Image classification data set "dynamic-hand-gestures-LMHGD-dataset-double-view" (aviogit/dynamic-hand-gesture-classification-datasets on GitHub). Class labels (13): catching, catching hands up, line gesture, pointing, pointing with hand raised, resting, rotating, scroll finger, shaking, shaking low, shaking raised fist, slicing, zoom gesture.

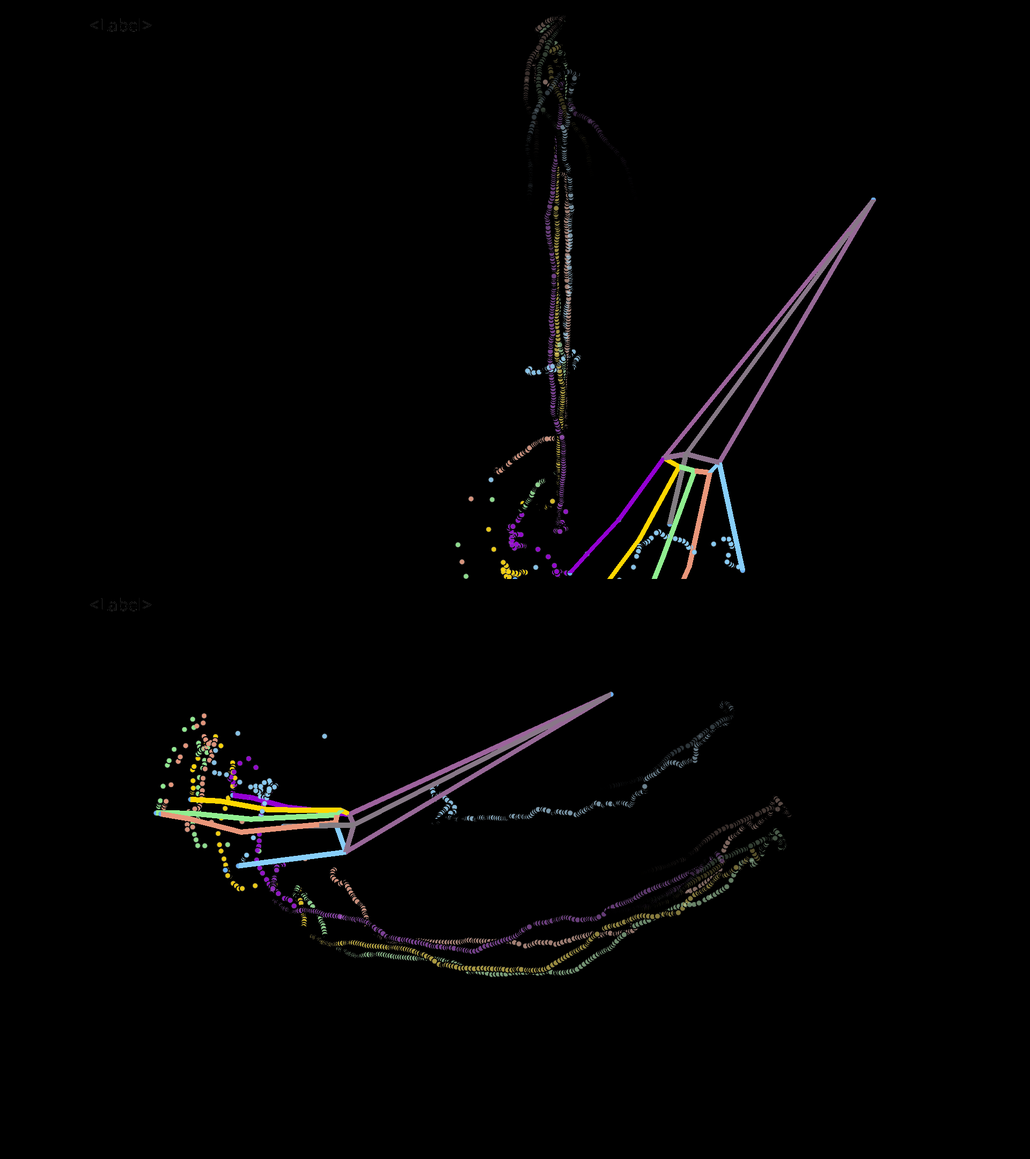
Label: slicing

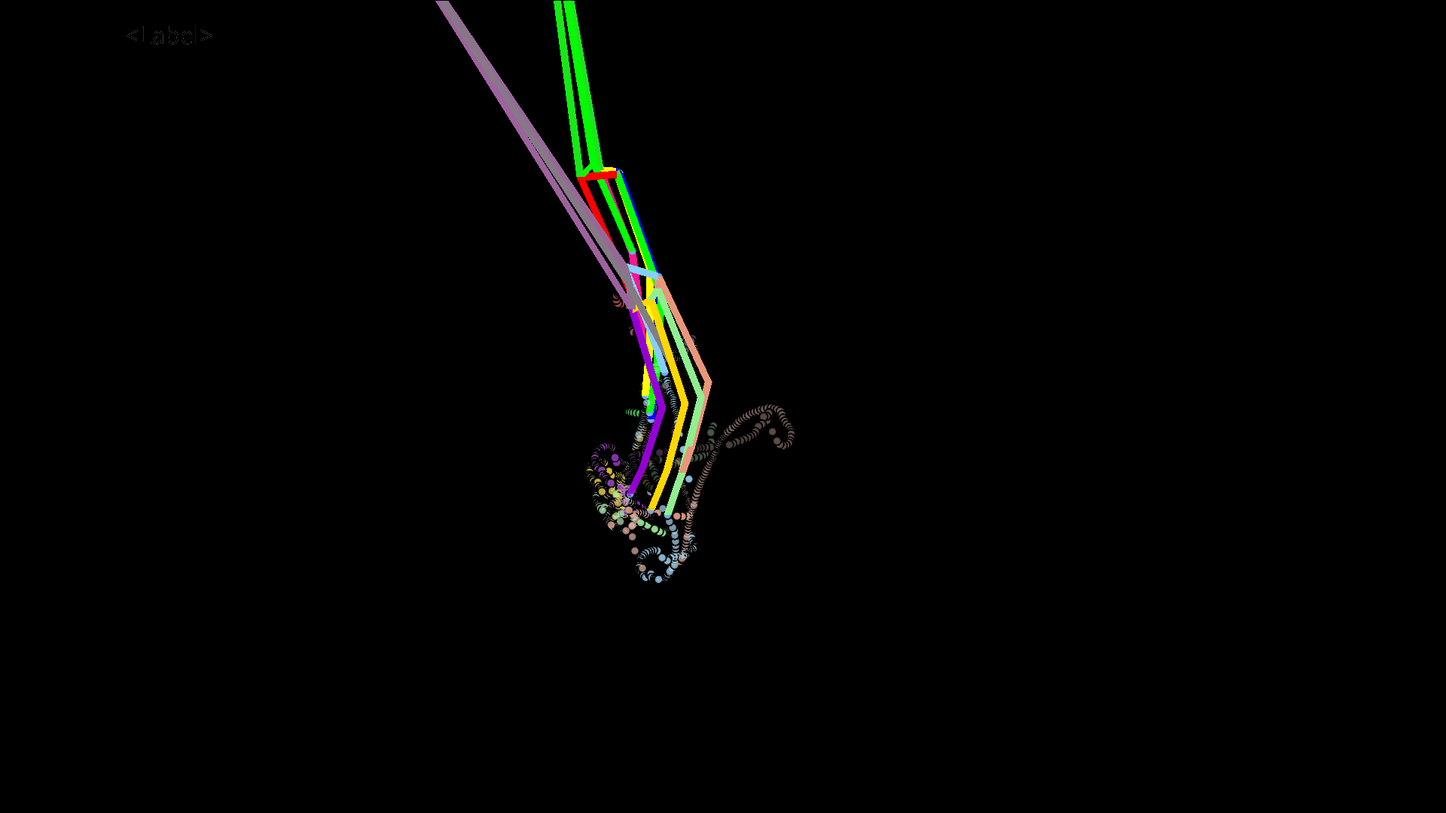
Label: line gesture

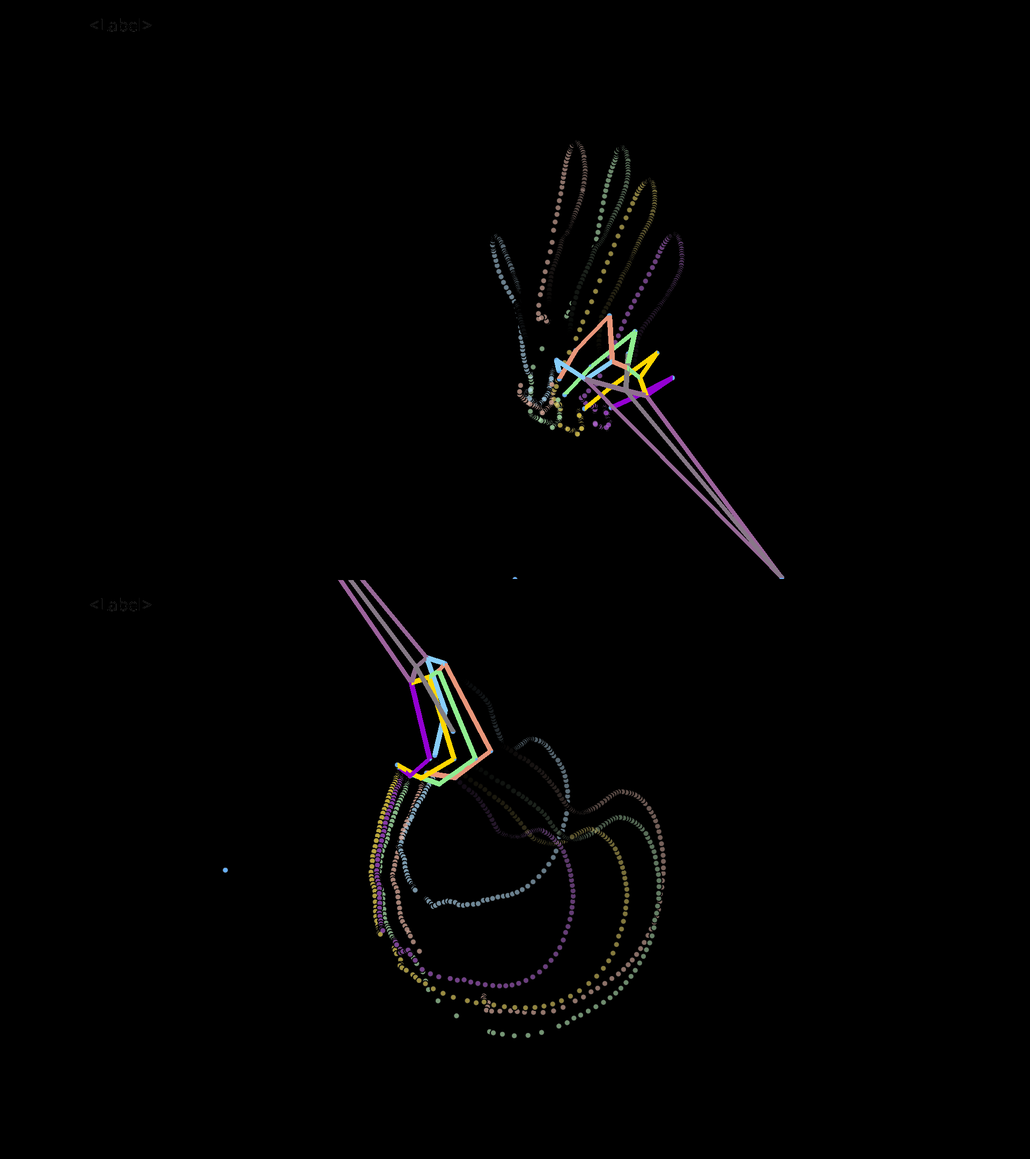
Label: catching

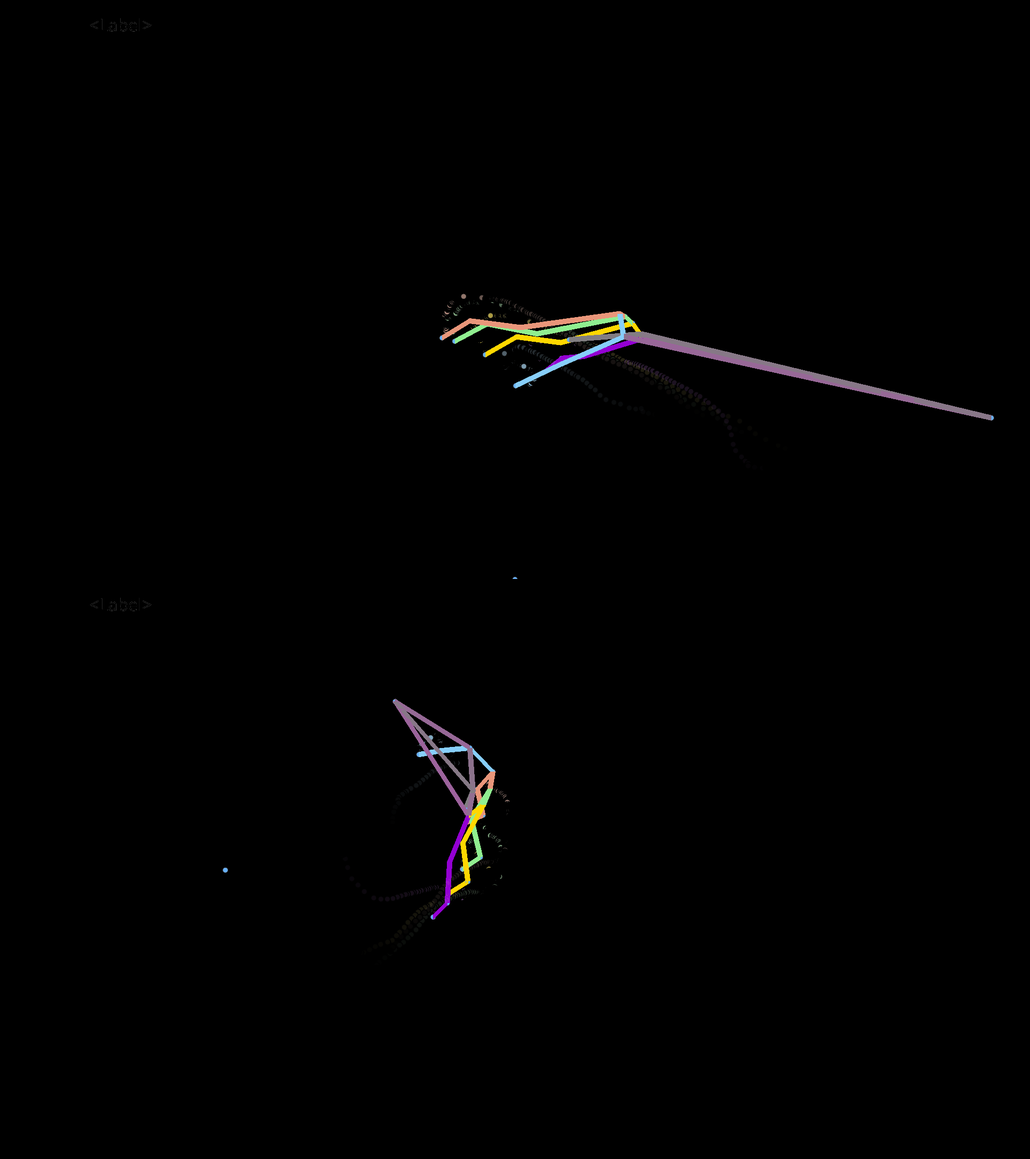
Label: resting

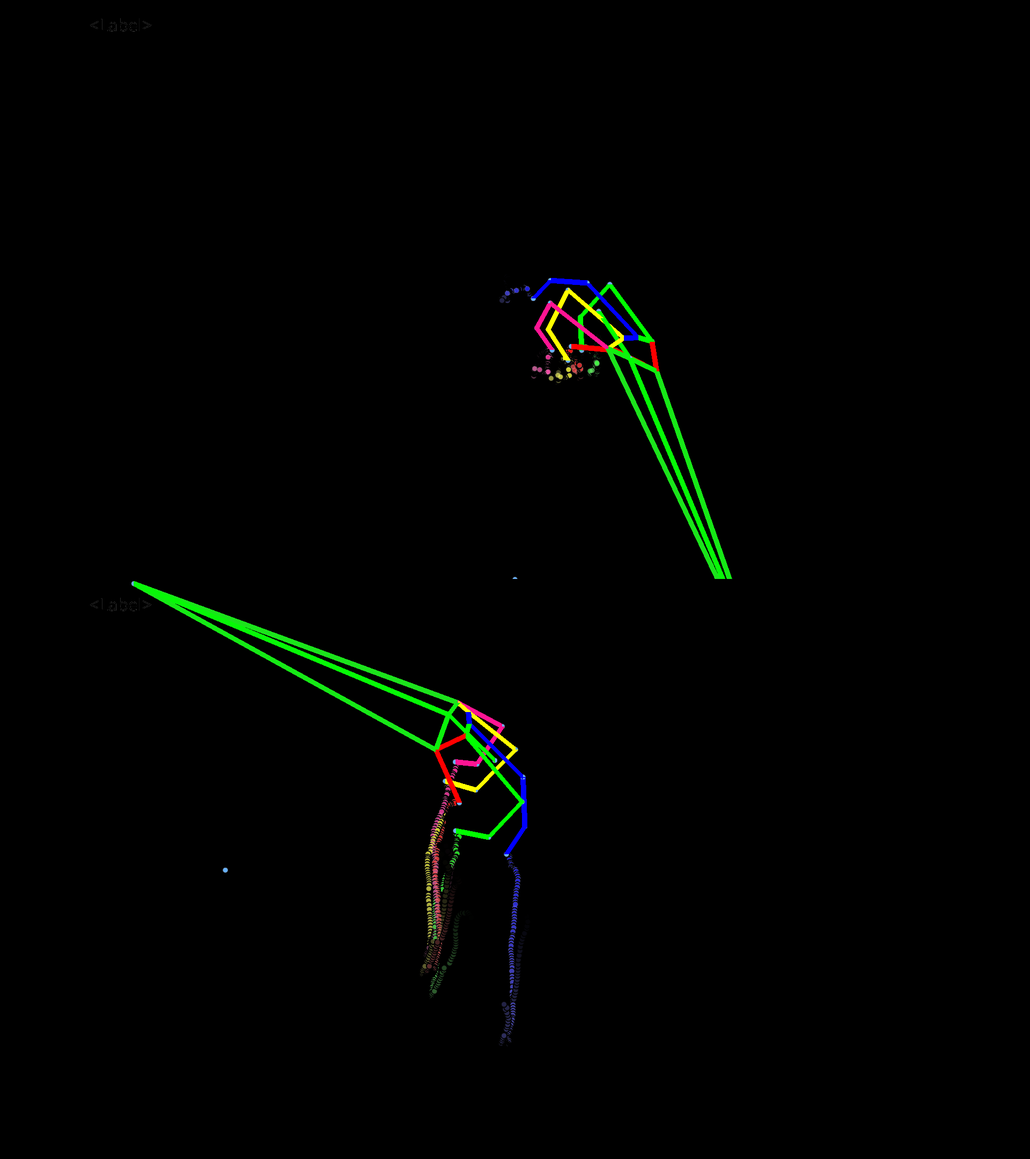
Label: pointing

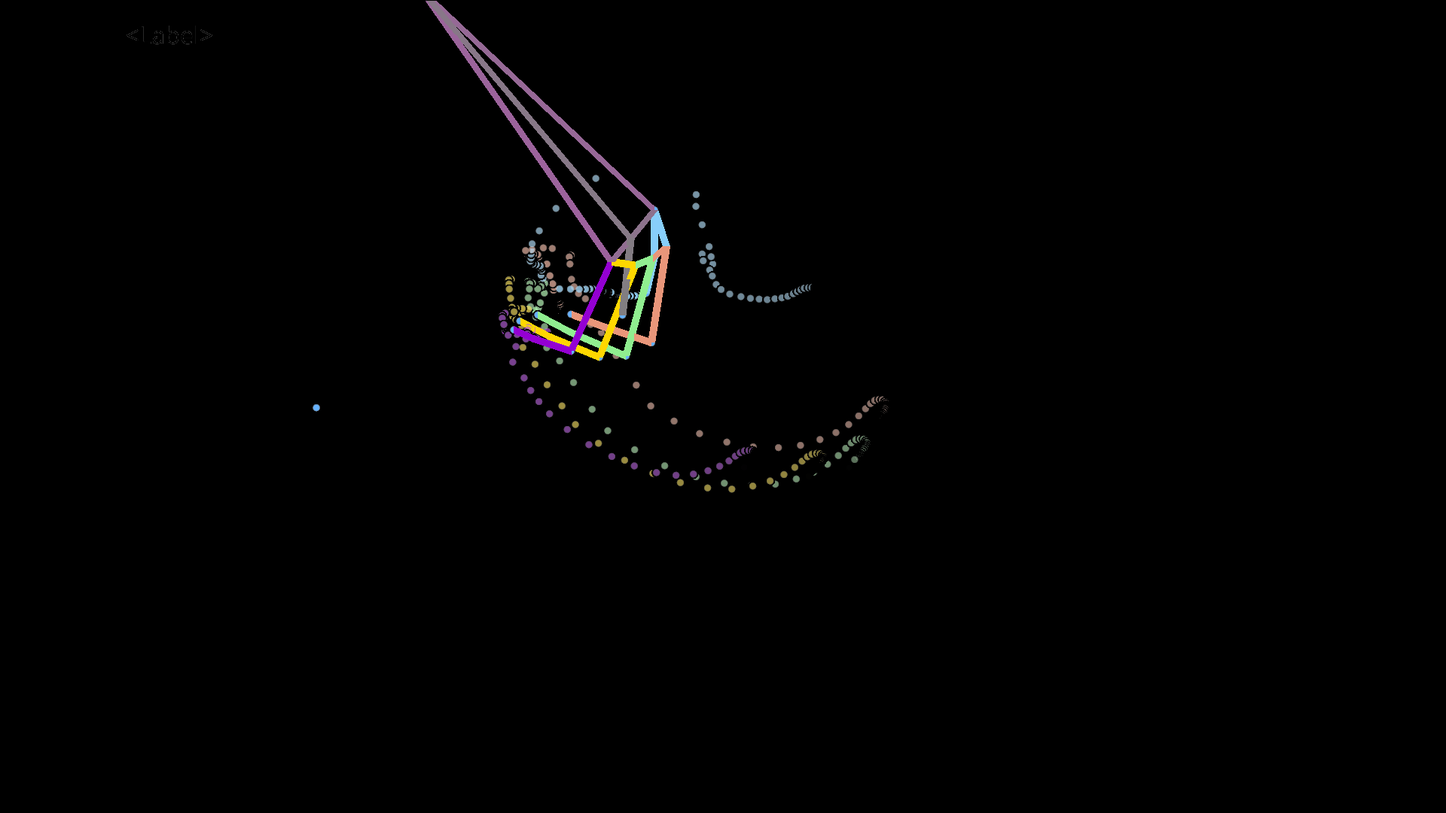
Label: shaking low
